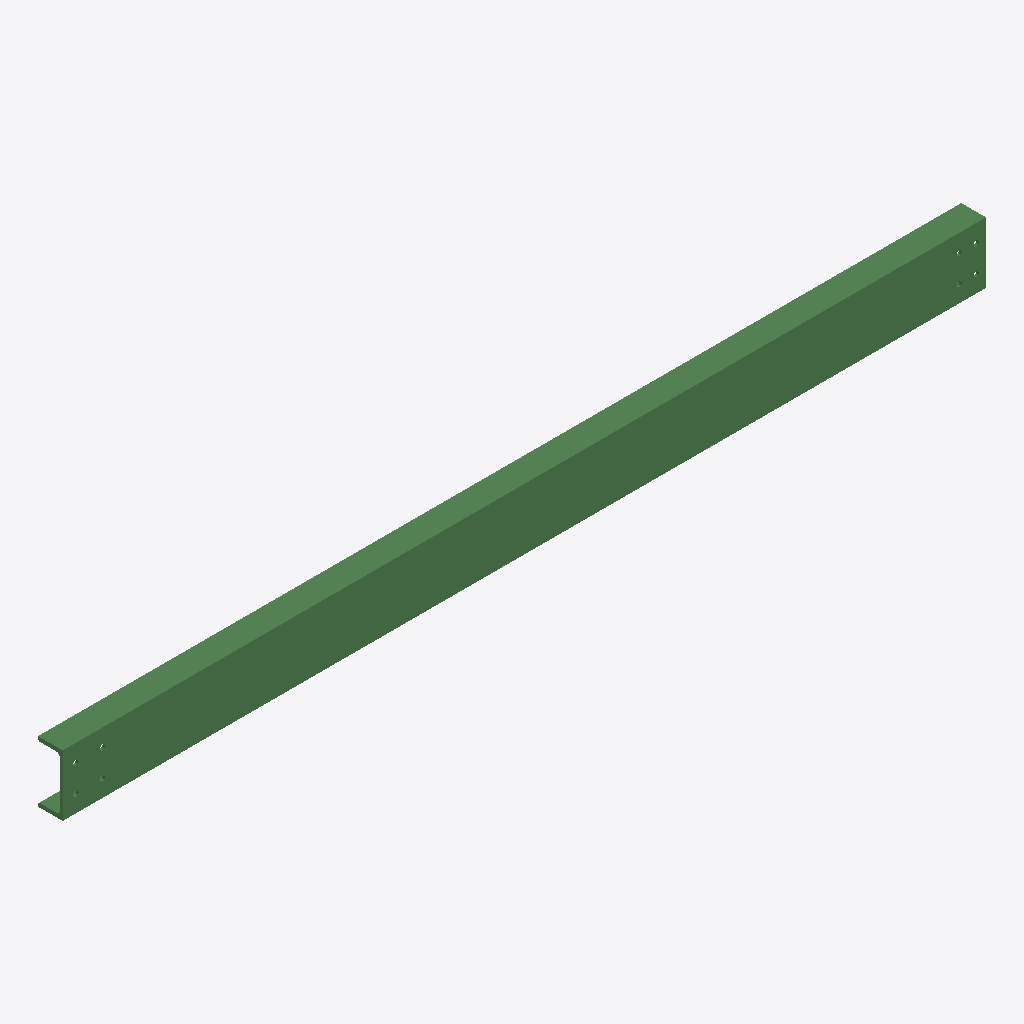
Isometric view of an IFC building model (IFC-SPF (STEP), schema IFC2X3, length unit millimetre), seen from the south-west, elements coloured by IFC class: 1 beam (green).
Extent 2.4 m × 0.1 m × 0.2 m (x, y, z). Storeys (1): Undefined at 0.00 m. Elements (1): 1 IfcBeam.

HEADER;
FILE_DESCRIPTION(('ViewDefinition[AISC_Steel_Detailing]','Option [BaseQuantities:Off]','Option [GridExport:On]','Option [Assemblies:Off]','Option [Bolts:On]','Option [Rebars:On]','Option [PourObjects:Off]','Option [Welds:On]','Option [SurfaceTreatments:On]','Option [LocationBy:0]','Option [ViewColors:Off]','Option [SectionedSpine:Off]','[2 more]'),'2;1');
FILE_NAME('b_850_Qty_4.ifc','2026-05-16T11:52:55',('GIOVANNIPC\\gcorrea'),('Structural Designer'),'IFC Database version: Work','Tekla Structures 2020 Service Pack 5, IFC Export','');
FILE_SCHEMA(('IFC2X3'));
ENDSEC;
DATA;
#37=IFCPROJECT('2G7ZFDNE16yBDU14FA92Me',#5,'Proyecto',$,$,$,$,(#11),#36);
#39=IFCSITE('2xvEzEinjBTea80yOTcujY',#5,'Obra',$,$,#38,$,$,.ELEMENT.,$,$,$,$,$);
#41=IFCBUILDING('2hxx5bx3nEbOHtXc8b0OpQ',#5,'Undefined',$,$,#40,$,$,.ELEMENT.,$,$,$);
#43=IFCBUILDINGSTOREY('29hdEUCErFze9E_VIAceOd',#5,'Undefined',$,$,#42,$,$,.ELEMENT.,0.0);
#71=IFCBEAM('0DDmJI$0n47QBUa4tX_eo6',#44,'BEAM','UPN160','UPN160',#48,#70,'ID0d3704d2-fc0c-441d-a2de-904de1fa8c86');
ENDSEC;
